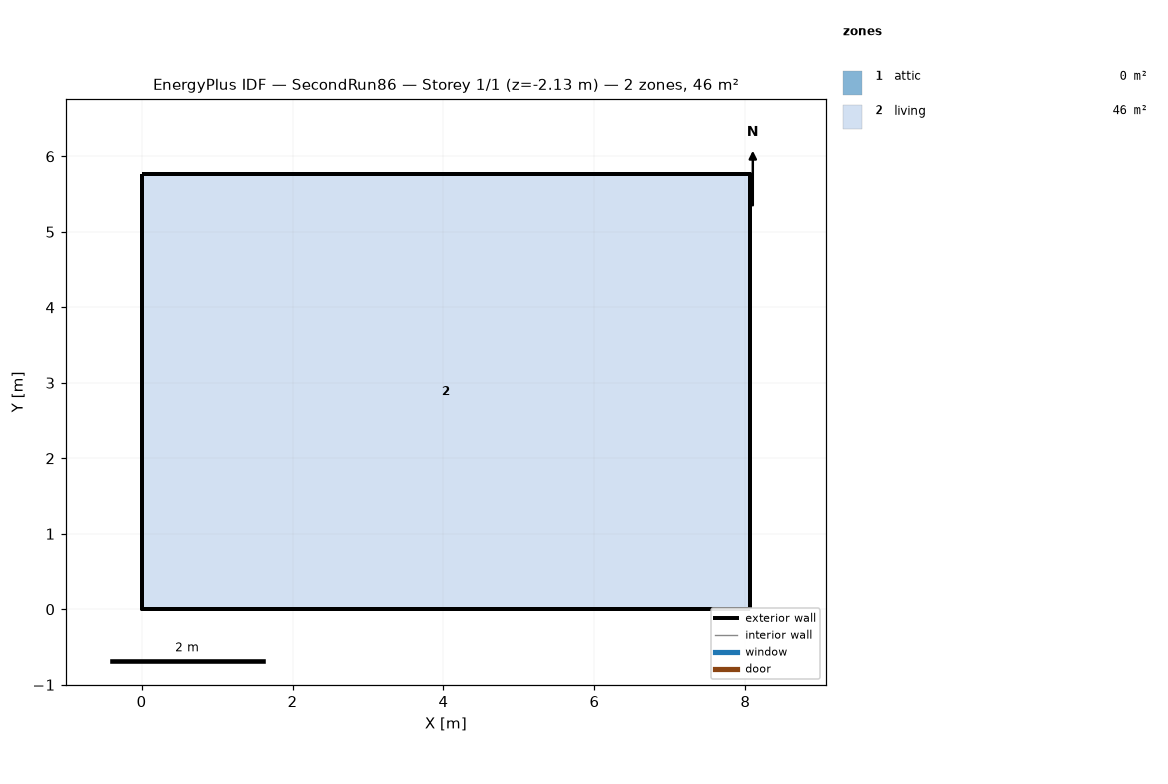
=== STOREY PLAN SPEC (per zone: floor XY polygon, exterior-wall plan segments, windows/doors) ===
zone 1: attic  (0.0 m²)
  exterior wall: (8.06, 0.00) – (8.06, 5.76) – (8.06, 2.88)  [8.6 m]
  exterior wall: (0.00, 5.76) – (0.00, 0.00) – (0.00, 2.88)  [8.6 m]
zone 2: living  (46.5 m²)
  floor: (0.00, 0.00) (0.00, 5.76) (8.06, 5.76) (8.06, 0.00)
  exterior wall: (0.00, 0.00) – (8.06, 0.00)  [8.1 m] x2 surfaces
  exterior wall: (8.06, 0.00) – (8.06, 5.76)  [5.8 m] x2 surfaces
  exterior wall: (8.06, 5.76) – (0.00, 5.76)  [8.1 m] x2 surfaces
  exterior wall: (0.00, 5.76) – (0.00, 0.00)  [5.8 m] x2 surfaces
  interior walls: 4

=== DERIVED (storey summary) ===
Building: SecondRun86
Storey: 1 of 1  (floor level z = -2.13 m)
Storey gross floor area: 46.5 m²
Zones on this storey: 2
  - attic: floor 0.0 m²; exterior wall 17.3 m (7.9 m²); WWR 0.0%
  - living: floor 46.5 m²; exterior wall 27.6 m (109.6 m²); WWR 0.0%
Zone adjacency: (none detected)